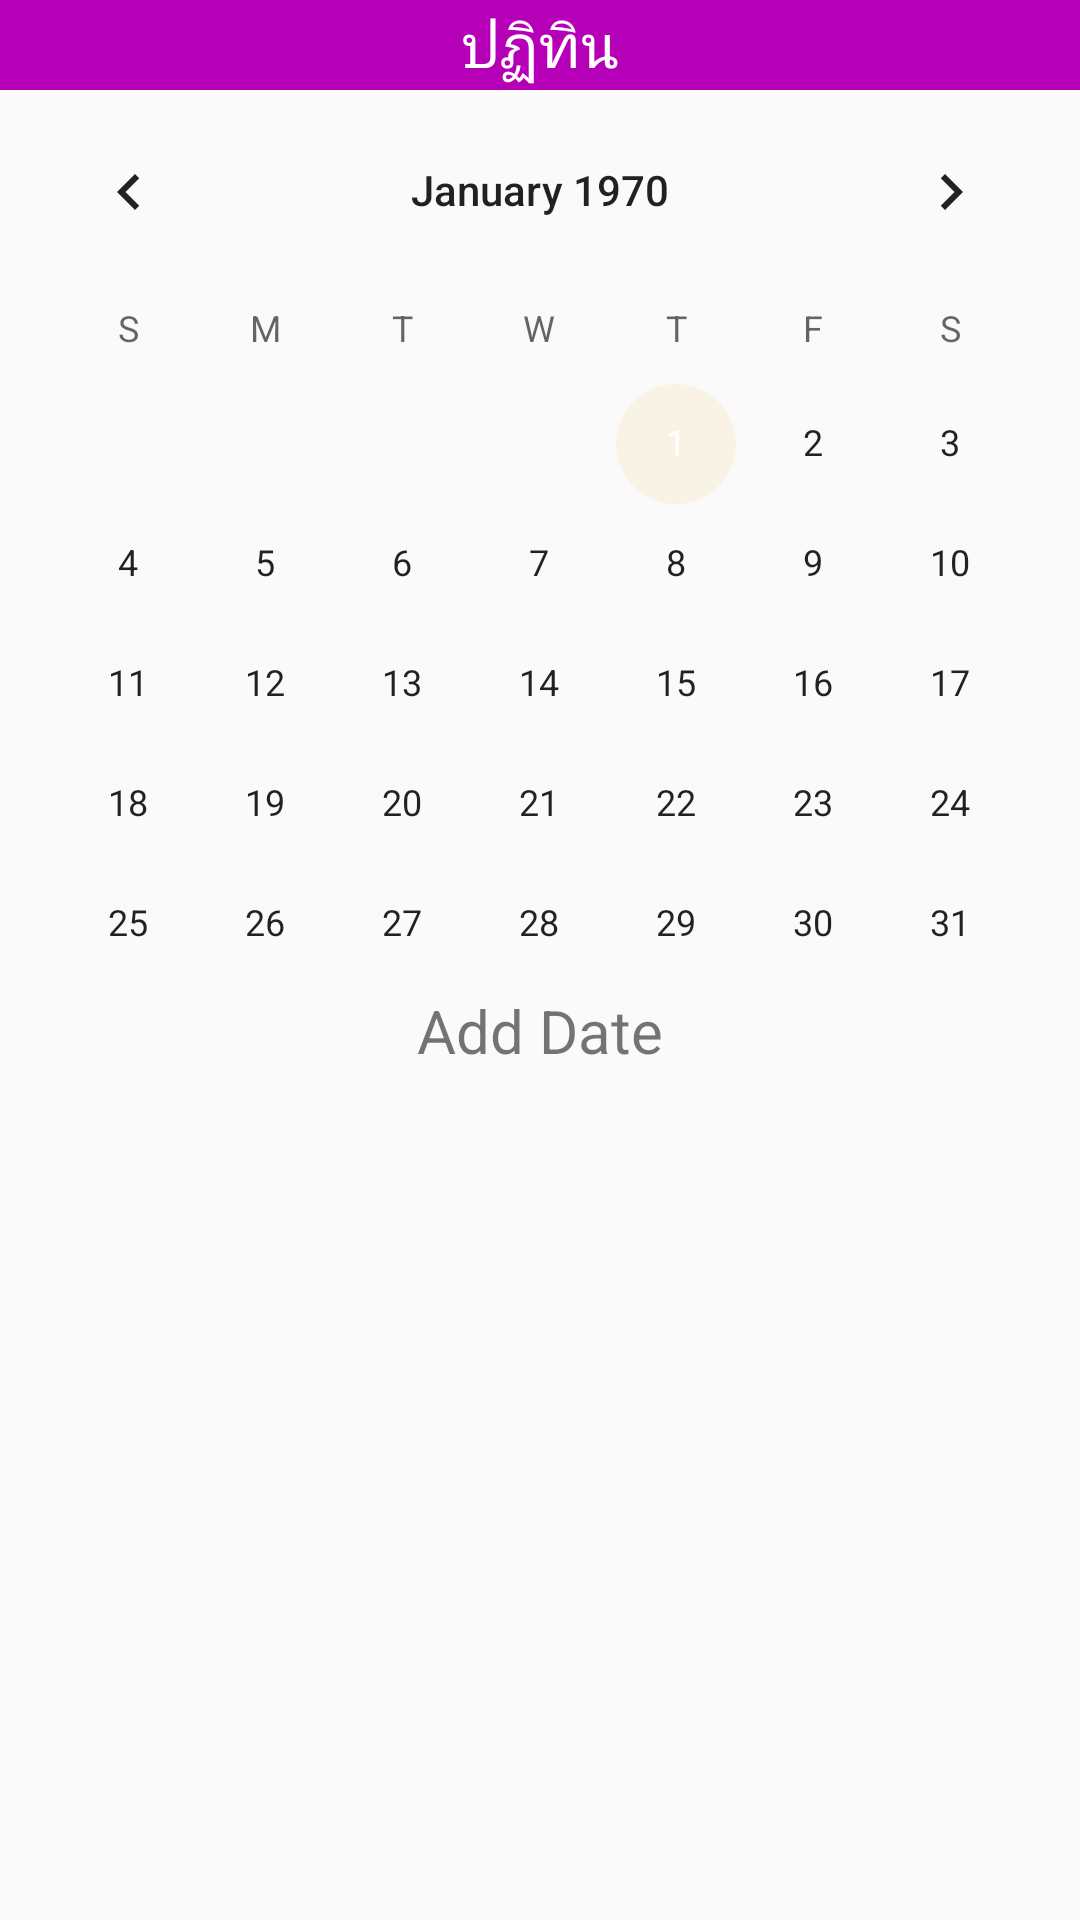

Layout XML and referenced resources for this Android screen:
<!-- AndroidManifest.xml: application theme AppTheme -->
<!-- res/layout/activity_my_calendar.xml -->
<?xml version="1.0" encoding="utf-8"?>
<RelativeLayout xmlns:android="http://schemas.android.com/apk/res/android"
    xmlns:tools="http://schemas.android.com/tools"
    android:layout_width="match_parent"
    android:layout_height="match_parent"
    tools:context=".MyCalendar">

    <TextView
        android:layout_width="match_parent"
        android:layout_height="30dp"
        android:text="ปฏิทิน"
        android:id="@+id/textView92"
        android:textSize="@dimen/heading3"
        android:gravity="center_vertical|center_horizontal"
        android:background="#b500b8"
        android:textColor="#ffffff" />

    <LinearLayout
        android:orientation="vertical"
        android:layout_width="match_parent"
        android:layout_height="300dp"
        android:layout_below="@+id/textView92"
        android:id="@+id/linCalendar">

        <CalendarView
            android:layout_width="match_parent"
            android:layout_height="match_parent"
            android:id="@+id/calendarView" />
    </LinearLayout>

    <ScrollView
        android:layout_width="match_parent"
        android:layout_height="wrap_content"
        android:id="@+id/scrollViewCalendar"
        android:layout_below="@+id/linCalendar" >

        <LinearLayout
            android:orientation="vertical"
            android:layout_width="match_parent"
            android:layout_height="match_parent">

            <TextView
                android:layout_width="match_parent"
                android:layout_height="wrap_content"
                android:text="Add Date"
                android:id="@+id/textView93"
                android:textSize="@dimen/heading3"
                android:gravity="center_horizontal" />
        </LinearLayout>
    </ScrollView>

</RelativeLayout>
<!-- resources referenced by this layout -->
<resources>
  <dimen name="heading3">20sp</dimen>
  <style name="AppTheme" parent="Theme.AppCompat.Light.NoActionBar">
          
          <item name="colorPrimary">@color/colorPrimary</item>
          <item name="colorPrimaryDark">@color/colorPrimaryDark</item>
          <item name="colorAccent">@color/colorAccent</item>
      </style>
  <color name="colorPrimary">#c82c6a8e</color>
  <color name="colorPrimaryDark">#640e27c7</color>
  <color name="colorAccent">#f9f3e5</color>
</resources>
